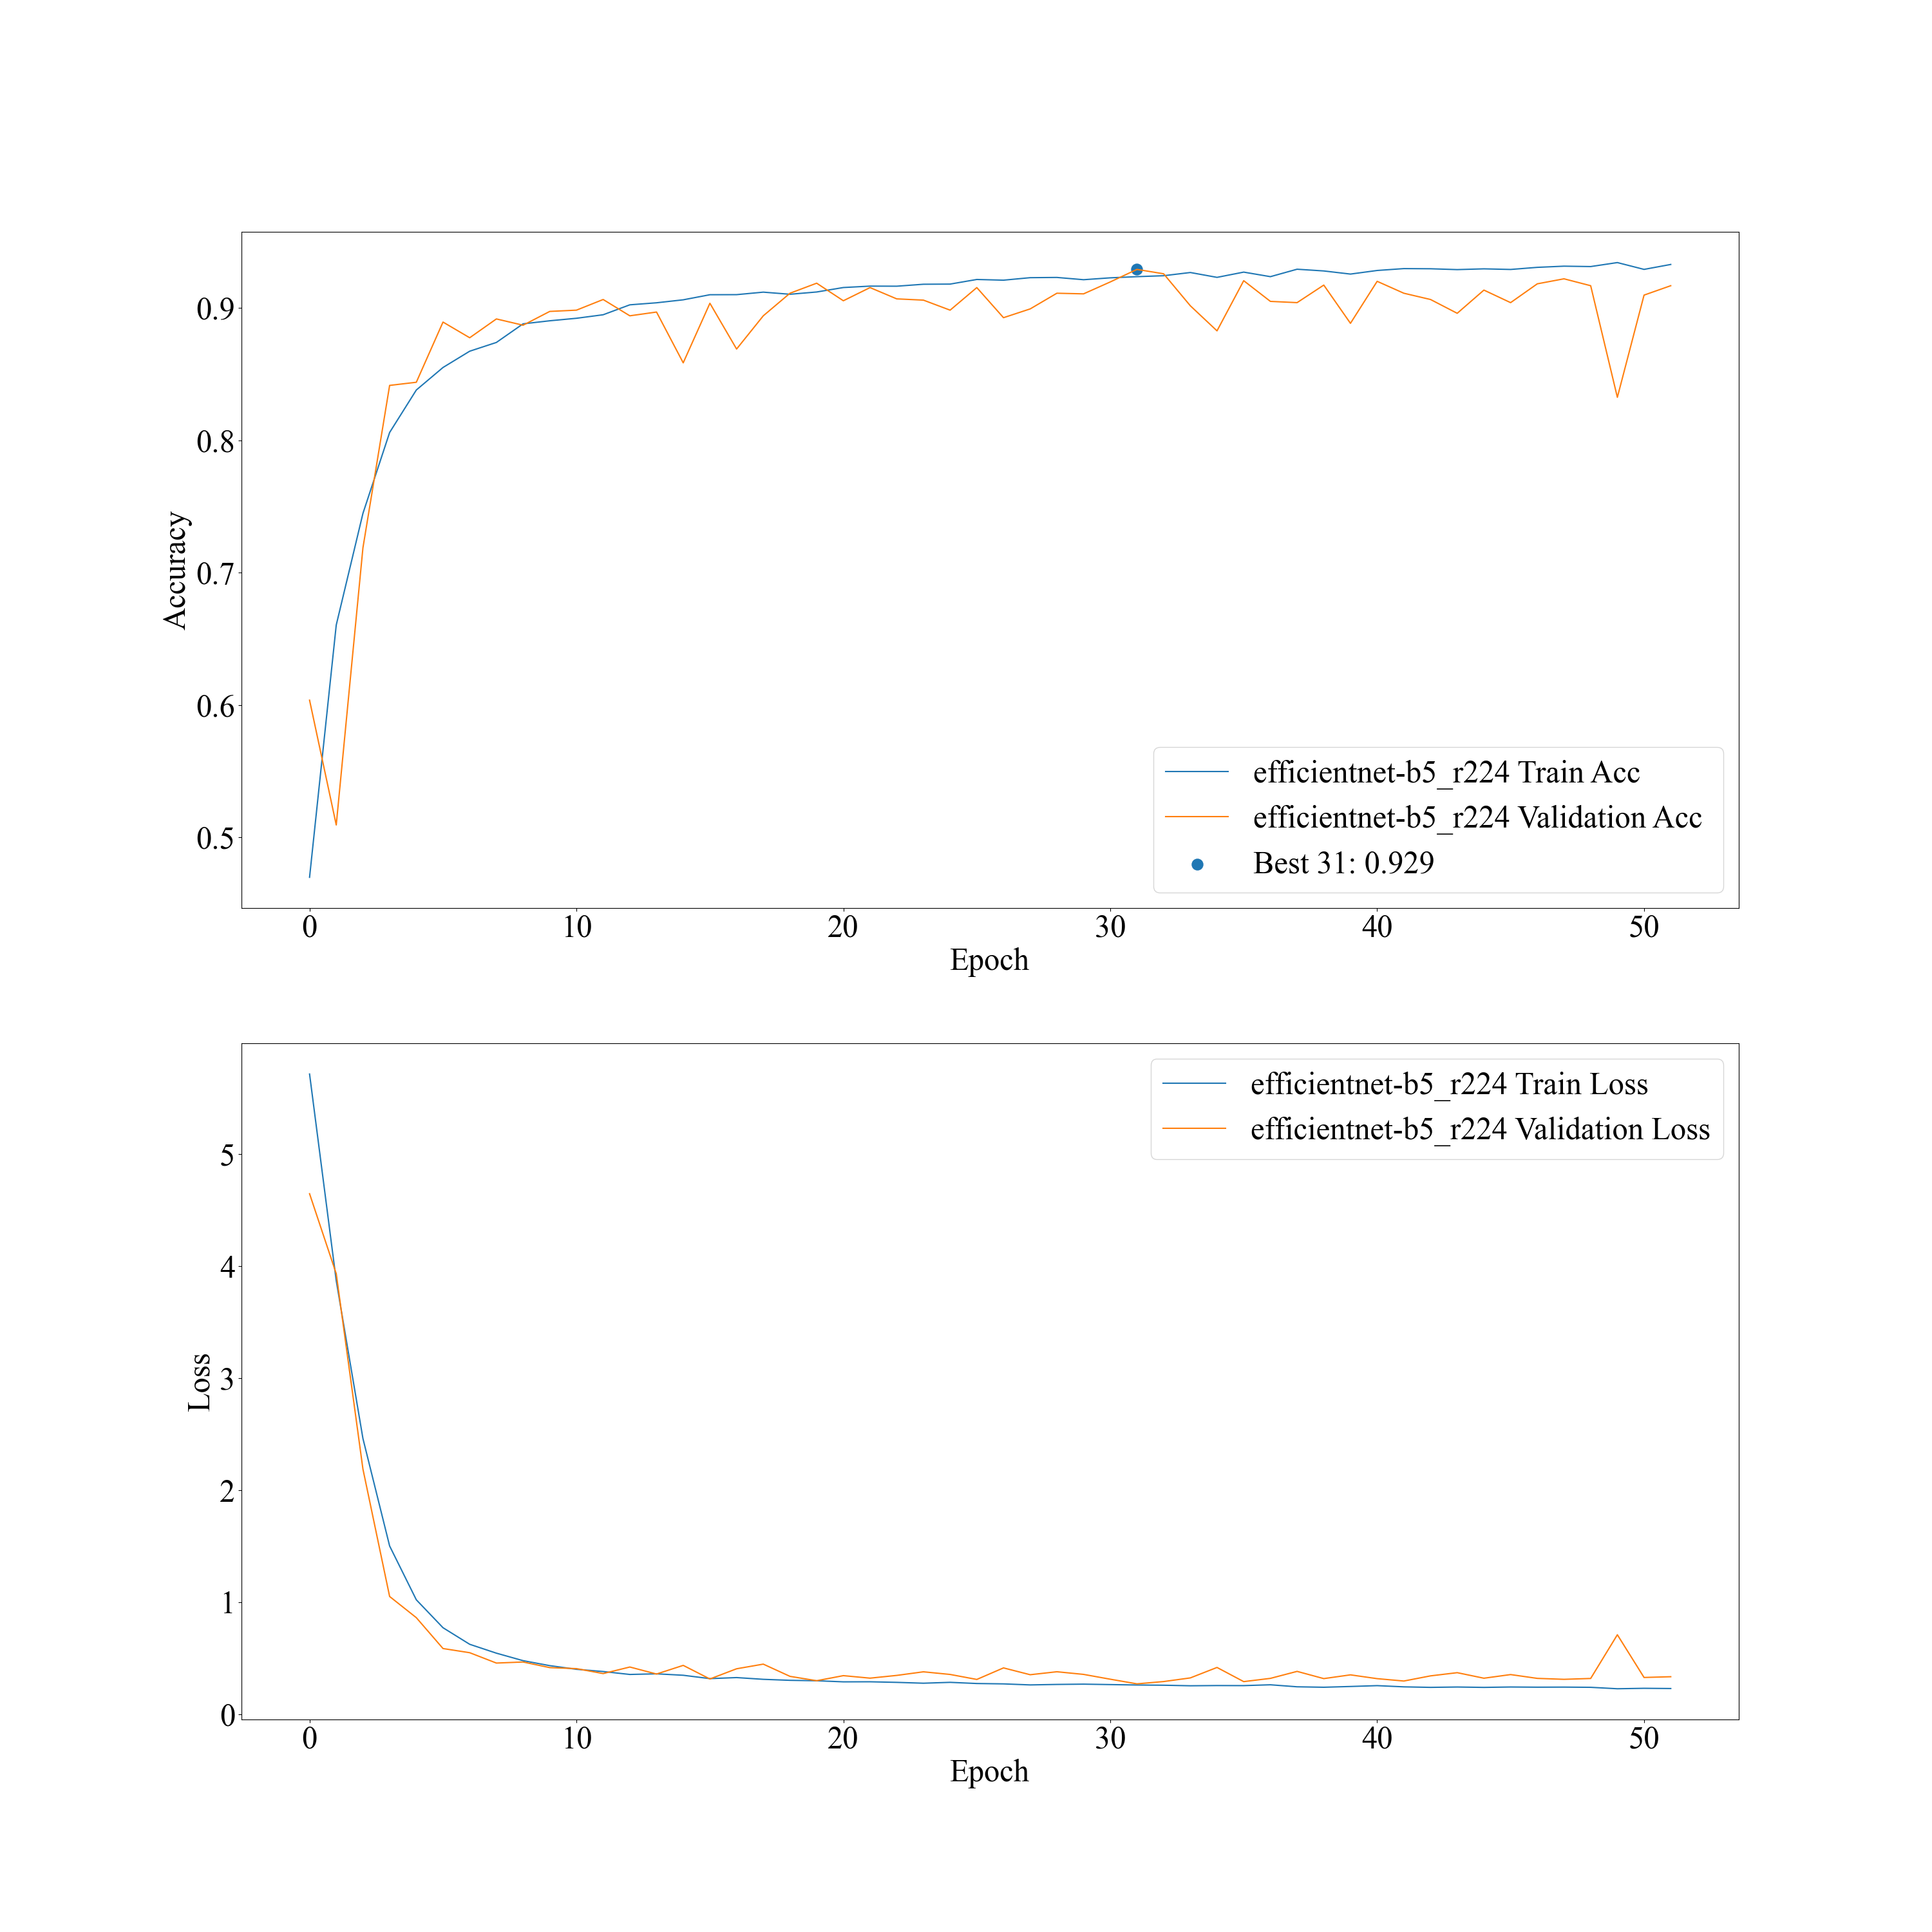

Data behind this chart, as committed beside it:
, epoch, valid_acc, train_acc, valid_loss, train_loss
0, 0, 0.6037, 0.4699, 4.647, 5.716
1, 1, 0.5095, 0.6604, 3.933, 3.87
2, 2, 0.7188, 0.7447, 2.189, 2.462
3, 3, 0.8414, 0.8058, 1.052, 1.502
4, 4, 0.8438, 0.8379, 0.8624, 1.022
5, 5, 0.8892, 0.8549, 0.5869, 0.7727
6, 6, 0.8774, 0.8672, 0.5497, 0.6248
7, 7, 0.8916, 0.8738, 0.4572, 0.5456
8, 8, 0.8868, 0.8879, 0.4667, 0.4786
9, 9, 0.8973, 0.8902, 0.4166, 0.4341
10, 10, 0.8982, 0.8921, 0.4075, 0.4016
11, 11, 0.9062, 0.8947, 0.3635, 0.3817
12, 12, 0.8939, 0.9022, 0.4219, 0.3555
13, 13, 0.8968, 0.9038, 0.3594, 0.3612
14, 14, 0.8584, 0.906, 0.4365, 0.3483
15, 15, 0.9034, 0.9099, 0.3152, 0.3184
16, 16, 0.8688, 0.9099, 0.4063, 0.3277
17, 17, 0.8939, 0.9118, 0.4477, 0.3121
18, 18, 0.911, 0.9102, 0.3386, 0.3032
19, 19, 0.9186, 0.9119, 0.2995, 0.2993
20, 20, 0.9053, 0.9153, 0.3449, 0.2896
21, 21, 0.9152, 0.9164, 0.3226, 0.2902
22, 22, 0.9067, 0.9163, 0.347, 0.2849
23, 23, 0.9058, 0.9178, 0.3791, 0.2773
24, 24, 0.8982, 0.9179, 0.3556, 0.2851
25, 25, 0.9152, 0.9214, 0.311, 0.2747
26, 26, 0.8925, 0.9208, 0.414, 0.2714
27, 27, 0.8991, 0.9227, 0.3531, 0.2621
28, 28, 0.911, 0.9229, 0.3797, 0.2664
29, 29, 0.9105, 0.9212, 0.3561, 0.269
30, 30, 0.9195, 0.9226, 0.3131, 0.2651
31, 31, 0.929, 0.9235, 0.2718, 0.2614
32, 32, 0.9257, 0.9242, 0.2921, 0.2594
33, 33, 0.9015, 0.9266, 0.3247, 0.2545
34, 34, 0.8826, 0.923, 0.418, 0.2565
35, 35, 0.9205, 0.9269, 0.2916, 0.2559
36, 36, 0.9048, 0.9235, 0.3206, 0.2633
37, 37, 0.9039, 0.9291, 0.3829, 0.2454
38, 38, 0.9171, 0.9278, 0.3185, 0.2413
39, 39, 0.8883, 0.9254, 0.352, 0.2481
40, 40, 0.92, 0.9282, 0.318, 0.2557
41, 41, 0.911, 0.9296, 0.2969, 0.2449
42, 42, 0.9062, 0.9295, 0.3429, 0.2403
43, 43, 0.8958, 0.9288, 0.3714, 0.2435
44, 44, 0.9134, 0.9294, 0.322, 0.24
45, 45, 0.9039, 0.9289, 0.3545, 0.2436
46, 46, 0.9181, 0.9305, 0.3205, 0.2419
47, 47, 0.9219, 0.9314, 0.312, 0.2426
48, 48, 0.9167, 0.9311, 0.3197, 0.2407
49, 49, 0.8324, 0.9341, 0.7099, 0.228
50, 50, 0.9096, 0.929, 0.3286, 0.2319
51, 51, 0.9167, 0.9327, 0.3353, 0.23
